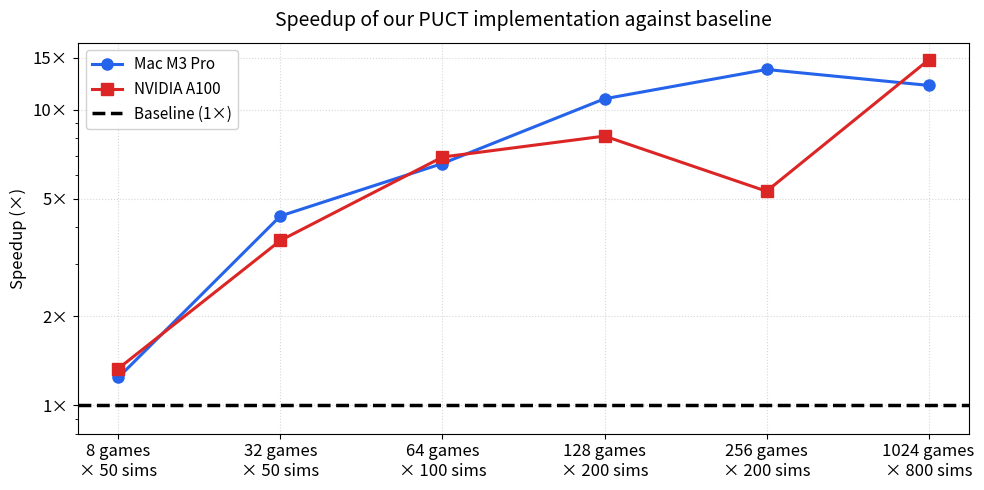

The matplotlib source for this figure: (Note: this script raises an exception after producing the figure.)
"""Plot the speedup of PUCT v3 over v2 (reference) from benchmark results."""

import matplotlib.pyplot as plt
import matplotlib.ticker as ticker
import numpy as np

# --- Data from README ---

configs = [
    "8×50",
    "32×50",
    "64×100",
    "128×200",
    "256×200",
    "1024×800",
]

total_sims = [
    8 * 50,
    32 * 50,
    64 * 100,
    128 * 200,
    256 * 200,
    1024 * 800,
]

speedup_m3 = [1.24, 4.37, 6.58, 10.9, 13.7, 12.1]
speedup_a100 = [1.33, 3.61, 6.92, 8.15, 5.30, 14.76]

# --- Plot ---

x_labels = [
    "8 games\n× 50 sims",
    "32 games\n× 50 sims",
    "64 games\n× 100 sims",
    "128 games\n× 200 sims",
    "256 games\n× 200 sims",
    "1024 games\n× 800 sims",
]
x_pos = np.arange(len(configs))

fig, ax = plt.subplots(figsize=(10, 5))

ax.plot(x_pos, speedup_m3, "o-", color="#2563eb", linewidth=2.2,
        markersize=8, label="Mac M3 Pro", zorder=3)
ax.plot(x_pos, speedup_a100, "s-", color="#dc2626", linewidth=2.2,
        markersize=8, label="NVIDIA A100", zorder=3)

ax.axhline(1, color="black", linewidth=2.5, linestyle="--", label="Baseline (1×)", zorder=2)

ax.set_xticks(x_pos)
ax.set_xticklabels(x_labels, fontsize=12)
ax.set_yscale("log")
ax.set_ylabel("Speedup (×)", fontsize=12)
ax.set_title("Speedup of our PUCT implementation against baseline", fontsize=14, pad=12)

y_ticks = [1, 2, 5, 10, 15]
ax.set_yticks(y_ticks)
ax.set_yticklabels([f"{v}×" for v in y_ticks], fontsize=12)
ax.yaxis.set_minor_formatter(ticker.NullFormatter())

ax.legend(fontsize=11, framealpha=0.9)
ax.grid(True, which="major", linestyle=":", alpha=0.5)
ax.set_ylim(bottom=0.8)

fig.tight_layout()
fig.savefig("benchmarks/puct_speedup.png", dpi=180)
print("Saved benchmarks/puct_speedup.png")
plt.show()
